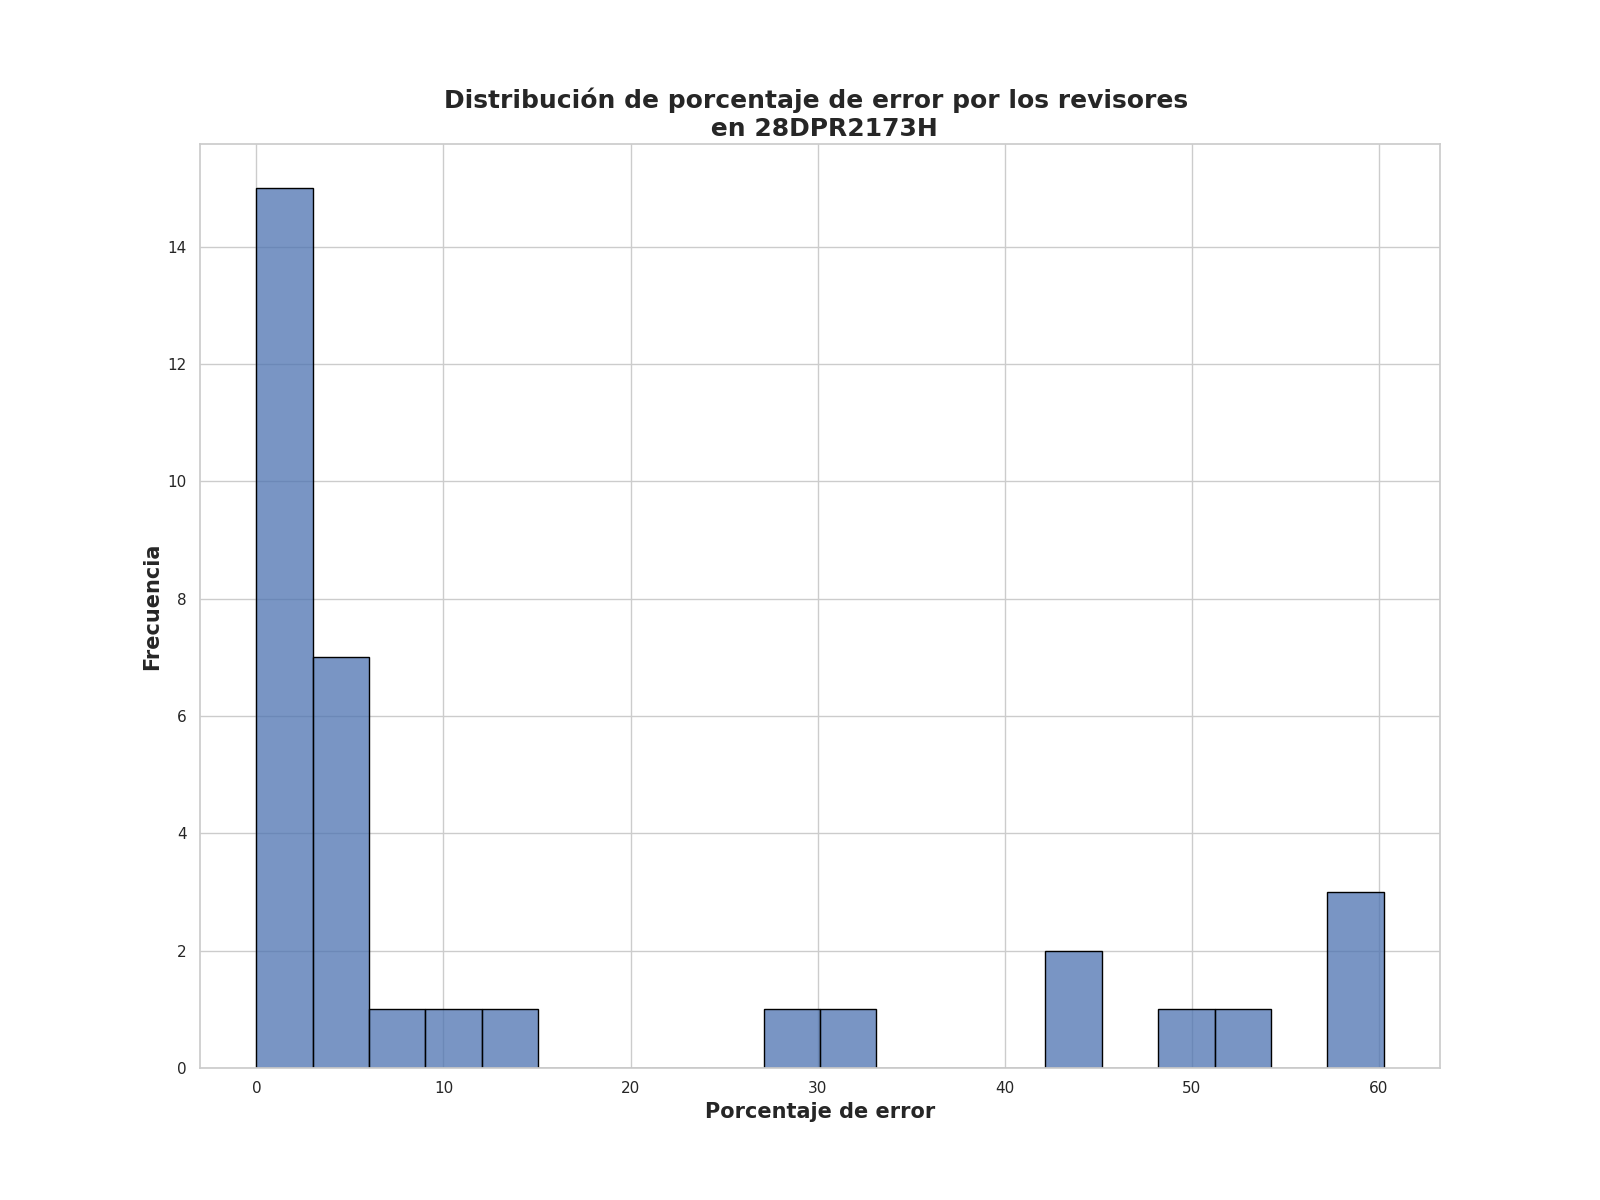

Values plotted in this chart, from the file beside it:
Porcentaje de error de revisores, Frecuencia
0.0, 6
1.25, 6
4.5, 3
2.0, 3
3.25, 2
60.25, 1
3.75, 1
5.25, 1
9.25, 1
7.25, 1
28.25, 1
57.75, 1
13.25, 1
42.25, 1
53.75, 1
44.25, 1
48.75, 1
30.75, 1
59.5, 1
